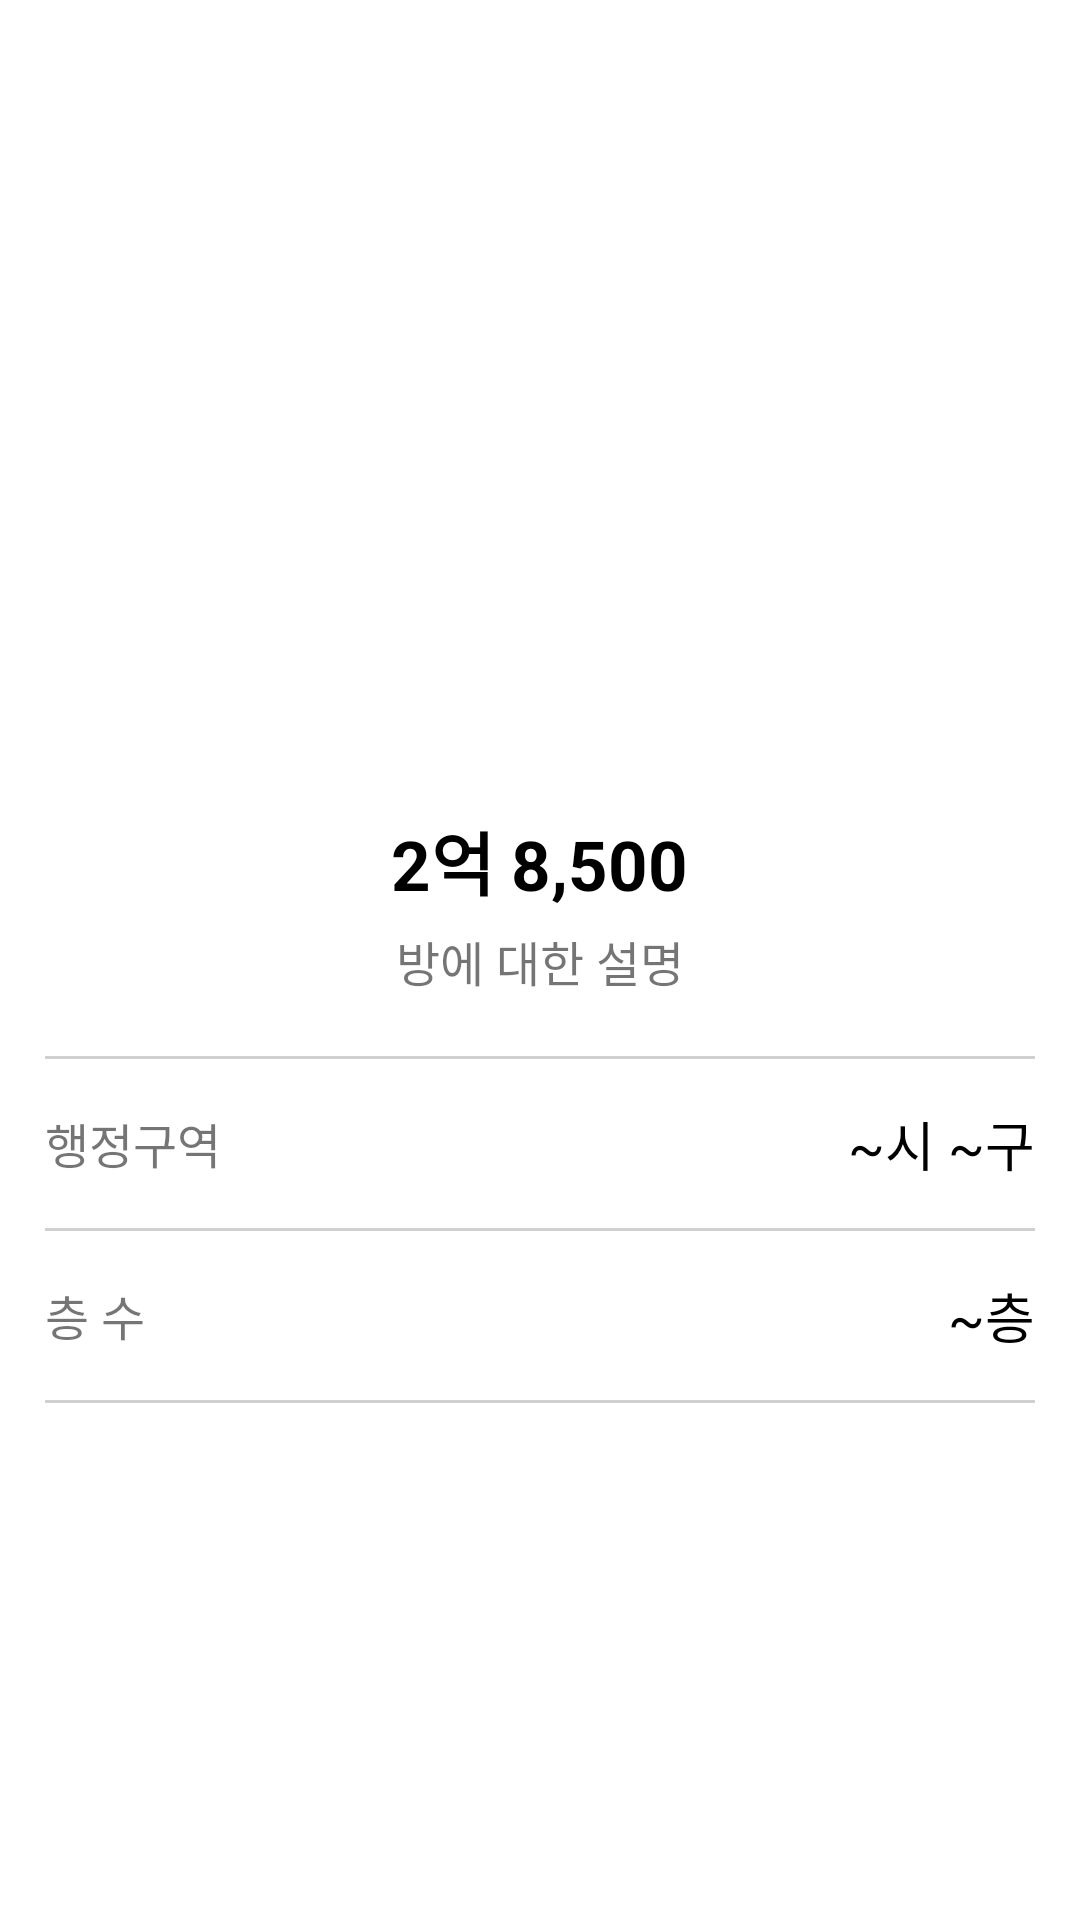

Reconstruct the res/layout file that produces this screen, plus the resources it refers to.
<!-- AndroidManifest.xml: application theme Theme.JickbangCopy_20220227 -->
<!-- res/layout/activity_view_room_detail.xml -->
<?xml version="1.0" encoding="utf-8"?>
<LinearLayout xmlns:android="http://schemas.android.com/apk/res/android"
    xmlns:app="http://schemas.android.com/apk/res-auto"
    xmlns:tools="http://schemas.android.com/tools"
    android:layout_width="match_parent"
    android:layout_height="match_parent"
    android:orientation="vertical"
    tools:context=".ViewRoomDetailActivity">

    <ImageView
        android:layout_width="match_parent"
        android:layout_height="250dp"
        android:src="@mipmap/ic_launcher"
        android:scaleType="centerCrop"/>

    <LinearLayout
        android:layout_width="match_parent"
        android:layout_height="wrap_content"
        android:gravity="center"
        android:padding="20dp"
        android:orientation="vertical">

        <TextView
            android:id="@+id/txtPrice"
            android:layout_width="wrap_content"
            android:layout_height="wrap_content"
            android:text="2억 8,500"
            android:textStyle="bold"
            android:textColor="@color/black"
            android:textSize="23sp" />

        <TextView
            android:id="@+id/txtDescription"
            android:layout_width="wrap_content"
            android:layout_height="wrap_content"
            android:text="방에 대한 설명"
            android:textSize="16sp"
            android:layout_marginTop="5dp"/>

    </LinearLayout>

    <LinearLayout
        android:layout_width="match_parent"
        android:layout_height="wrap_content"
        android:orientation="vertical"
        android:paddingHorizontal="15dp">

        <TextView
            android:layout_width="match_parent"
            android:layout_height="1dp"
            android:background="#D0D0D0"/>

        <LinearLayout
            android:layout_width="match_parent"
            android:layout_height="wrap_content"
            android:gravity="center_vertical"
            android:paddingVertical="15dp"
            android:orientation="horizontal">

            <TextView
                android:layout_width="wrap_content"
                android:layout_height="wrap_content"
                android:textSize="16sp"
                android:text="행정구역" />

            <TextView
                android:layout_width="0dp"
                android:layout_height="wrap_content"
                android:layout_weight="1"/>

            <TextView
                android:id="@+id/txtAddress"
                android:layout_width="wrap_content"
                android:layout_height="wrap_content"
                android:textSize="18sp"
                android:textColor="@color/black"
                android:text="~시 ~구"/>

        </LinearLayout>

        <TextView
            android:layout_width="match_parent"
            android:layout_height="1dp"
            android:background="#D0D0D0"/>

        <LinearLayout
            android:layout_width="match_parent"
            android:layout_height="wrap_content"
            android:gravity="center_vertical"
            android:paddingVertical="15dp"
            android:orientation="horizontal">

            <TextView
                android:layout_width="wrap_content"
                android:layout_height="wrap_content"
                android:textSize="16sp"
                android:text="층 수" />

            <TextView
                android:layout_width="0dp"
                android:layout_height="wrap_content"
                android:layout_weight="1"/>

            <TextView
                android:id="@+id/txtFloor"
                android:layout_width="wrap_content"
                android:layout_height="wrap_content"
                android:textSize="18sp"
                android:textColor="@color/black"
                android:text="~층"/>

        </LinearLayout>

        <TextView
            android:layout_width="match_parent"
            android:layout_height="1dp"
            android:background="#D0D0D0"/>

    </LinearLayout>

</LinearLayout>
<!-- resources referenced by this layout -->
<resources>
  <style name="Theme.JickbangCopy_20220227" parent="Theme.MaterialComponents.DayNight.DarkActionBar">
          
          <item name="colorPrimary">@color/purple_500</item>
          <item name="colorPrimaryVariant">@color/purple_700</item>
          <item name="colorOnPrimary">@color/white</item>
          
          <item name="colorSecondary">@color/teal_200</item>
          <item name="colorSecondaryVariant">@color/teal_700</item>
          <item name="colorOnSecondary">@color/black</item>
          
          <item name="android:statusBarColor" tools:targetApi="l">?attr/colorPrimaryVariant</item>
          
      </style>
  <!-- not gathered from this repository: default colours our renderer supplied (Android Studio template values) -->
  <color name="purple_500">#FF6200EE</color>
  <color name="purple_700">#FF3700B3</color>
  <color name="teal_200">#FF03DAC5</color>
  <color name="teal_700">#FF018786</color>
  <color name="black">#FF000000</color>
  <color name="white">#FFFFFFFF</color>
</resources>
